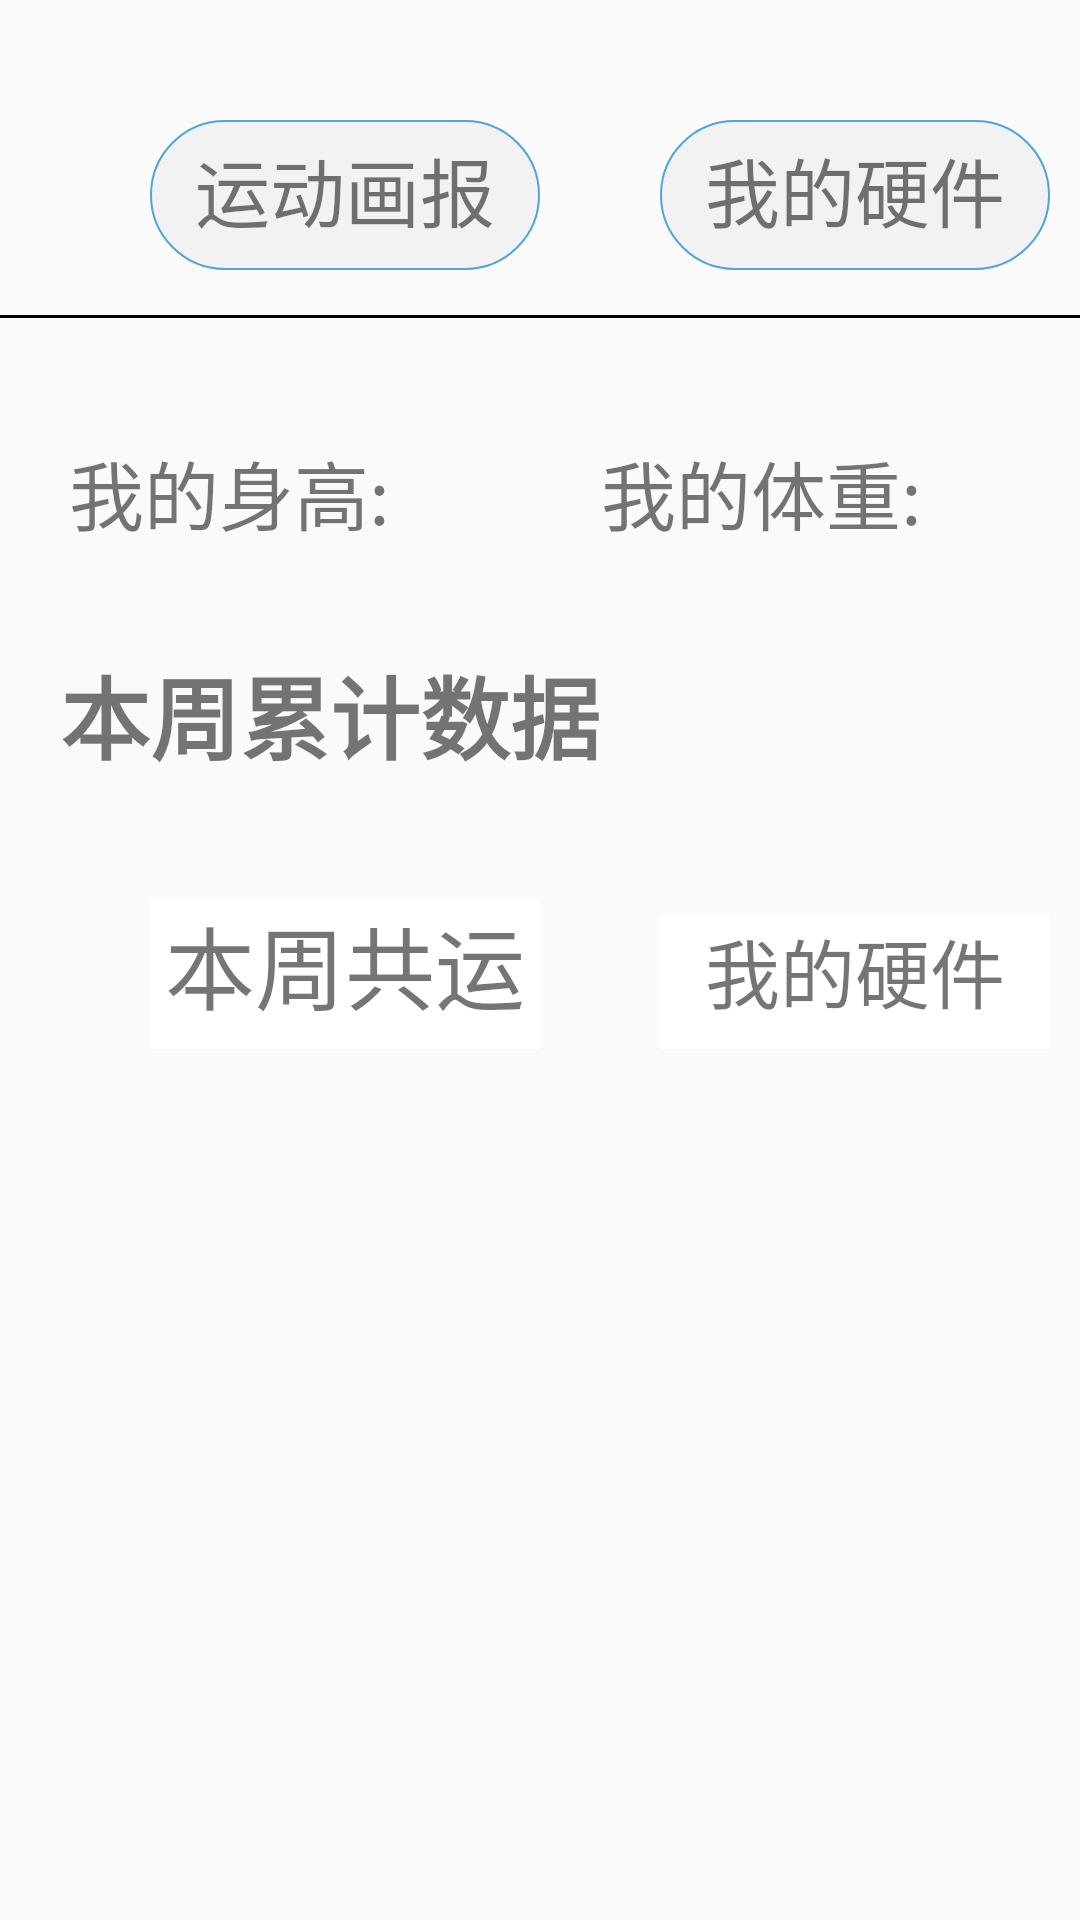

Reconstruct the res/layout file that produces this screen, plus the resources it refers to.
<!-- AndroidManifest.xml: application theme AppTheme -->
<!-- res/layout/jilu_layout.xml -->
<?xml version="1.0" encoding="utf-8"?>
<LinearLayout xmlns:android="http://schemas.android.com/apk/res/android"
    android:orientation="vertical" android:layout_width="match_parent"
    android:layout_height="match_parent">
<LinearLayout
    android:layout_marginTop="40dp"
    android:layout_marginLeft="50dp"
    android:layout_width="300dp"
    android:layout_height="wrap_content">
    <TextView
        android:layout_weight="1"
        android:gravity="center_horizontal"
    android:background="@drawable/textview_border"
    android:layout_width="0dp"
    android:textSize="25dp"
    android:text="运动画报"
    android:layout_height="50dp">
    </TextView>
    <TextView
        android:layout_marginLeft="40dp"
        android:layout_weight="1"
        android:gravity="center_horizontal"
        android:background="@drawable/textview_border"
        android:layout_width="0dp"
        android:textSize="25dp"
        android:text="我的硬件"
        android:layout_height="50dp">
    </TextView>
</LinearLayout>
<View
    android:layout_marginTop="15dp"
    android:layout_gravity="center_horizontal"
    android:layout_width="match_parent"
    android:layout_height="1dp"
    android:background="#000000"/>
    <LinearLayout
        android:layout_marginTop="40dp"
        android:layout_marginLeft="-30dp"
        android:layout_width="match_parent"
        android:layout_height="wrap_content">
        <TextView
            android:layout_weight="1"
            android:gravity="center_horizontal"
            android:layout_width="0dp"
            android:textSize="25dp"
            android:text="我的身高:"
            android:layout_height="50dp">
        </TextView>
        <TextView
            android:layout_marginLeft="-35dp"
            android:layout_weight="1"
            android:gravity="center_horizontal"
            android:layout_width="0dp"
            android:textSize="25dp"
            android:text="我的体重:"
            android:layout_height="50dp">
        </TextView>
    </LinearLayout>
<TextView
    android:textStyle="bold"
    android:layout_marginLeft="20dp"
    android:textSize="30dp"
    android:layout_width="wrap_content"
    android:layout_height="wrap_content"
    android:text="本周累计数据"
    android:layout_marginTop="20dp"/>
    <LinearLayout
        android:layout_marginTop="40dp"
        android:layout_marginLeft="50dp"
        android:layout_width="300dp"
        android:layout_height="wrap_content">
        <TextView
            android:layout_weight="1"
            android:gravity="center_horizontal"
            android:background="@drawable/square_border"
            android:layout_width="0dp"
            android:textSize="30dp"
            android:text="本周共运动"
            android:layout_height="50dp">
        </TextView>
        <TextView
            android:layout_marginLeft="40dp"
            android:layout_weight="1"
            android:gravity="center_horizontal"
            android:background="@drawable/square_border"
            android:layout_width="0dp"
            android:textSize="25dp"
            android:text="我的硬件"
            android:layout_height="50dp">
        </TextView>
    </LinearLayout>

</LinearLayout>
<!-- resources referenced by this layout -->
<resources>
  <!-- drawable square_border (drawable) -->
  <?xml version="1.0" encoding="utf-8"?>
  <shape xmlns:android="http://schemas.android.com/apk/res/android">
      
      <solid android:color="#FFFFFF" />
      
      <stroke
          android:width="2px"
          android:color="#ffffff" />
  </shape>
  <!-- drawable textview_border (drawable) -->
  <?xml version="1.0" encoding="utf-8"?>
  <shape xmlns:android="http://schemas.android.com/apk/res/android">
      
      <solid android:color="#f2f2f2" />
  
      
      <stroke
          android:width="2px"
      android:color="#4fa5d5" />
      
      <corners
          android:bottomLeftRadius="50dp"
          android:bottomRightRadius="50dp"
          android:topLeftRadius="50dp"
          android:topRightRadius="50dp" />
      
      <padding
          android:bottom="5dp"
          android:left="5dp"
          android:right="5dp"
          android:top="5dp" />
  </shape>
  <style name="AppTheme" parent="Theme.AppCompat.Light.DarkActionBar">
          
          <item name="colorPrimary">@color/colorPrimary</item>
          <item name="colorPrimaryDark">@color/colorPrimaryDark</item>
          <item name="colorAccent">@color/colorAccent</item>
      </style>
  <color name="colorPrimary">#008577</color>
  <color name="colorPrimaryDark">#00574B</color>
  <color name="colorAccent">#D81B60</color>
</resources>
